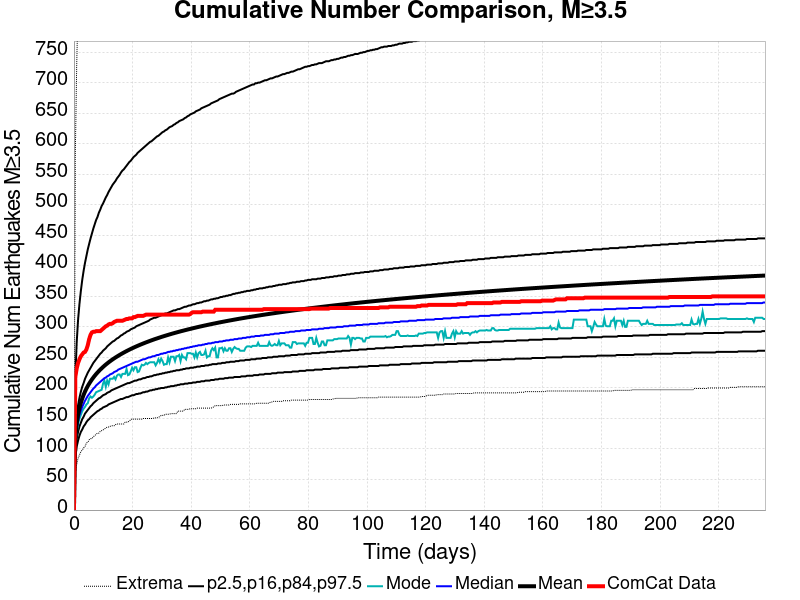

The file beside this chart, header and first rows:
Time (days), ComCat Data, Simulation Mean, Simulation Median, Simulation Mode, Simulation Minimum, Simulation Maximum, 2.5 %-ile, 16 %-ile, 84 %-ile, 97.5 %-ile
0.0, 0.0, 0.0, 0.0, 0.0, 0.0, 0.0, 0.0, 0.0, 0.0, 0.0
0.4726, 218.0, 118.5, 112.0, 109.0, 63.0, 584.0, 87.0, 99.0, 131.0, 216.0
0.9451, 232.0, 141.9, 133.0, 127.0, 75.0, 730.0, 104.0, 117.0, 156.0, 275.0
1.418, 241.0, 156.5, 146.0, 141.0, 85.0, 828.0, 114.0, 128.0, 172.0, 312.0
1.89, 247.0, 167.2, 156.0, 150.0, 90.0, 897.0, 122.0, 137.0, 184.0, 338.0
2.363, 252.0, 175.7, 163.0, 156.0, 96.0, 955.0, 128.0, 143.0, 194.0, 359.0
2.835, 255.0, 182.8, 169.0, 162.0, 98.0, 992.0, 132.0, 149.0, 202.0, 377.0
3.308, 258.0, 188.8, 174.0, 166.0, 102.0, 1023, 137.0, 153.0, 208.0, 392.0
3.78, 259.0, 194.2, 179.0, 169.0, 104.0, 1053, 140.0, 158.0, 215.0, 405.0
4.253, 263.0, 198.9, 183.0, 173.0, 110.0, 1067, 144.0, 161.0, 220.0, 416.0
4.726, 270.0, 203.2, 187.0, 175.0, 111.0, 1086, 147.0, 164.0, 225.0, 427.0
5.198, 280.0, 207.1, 190.0, 183.0, 115.0, 1109, 149.0, 167.0, 229.0, 436.0
5.671, 287.0, 210.6, 193.0, 186.0, 117.0, 1125, 152.0, 170.0, 233.0, 445.0
6.143, 291.0, 213.9, 196.0, 184.0, 117.0, 1148, 154.0, 172.0, 237.0, 453.0
6.616, 292.0, 217, 199.0, 186.0, 120.0, 1165, 156.0, 175.0, 241.0, 461.0
7.088, 292.0, 219.9, 201.0, 189.0, 122.0, 1175, 158.0, 177.0, 244.0, 468.0
7.561, 293.0, 222.7, 204.0, 193.0, 124.0, 1185, 160.0, 179.0, 247.0, 475.0
8.033, 293.0, 225.2, 206.0, 194.0, 126.0, 1201, 162.0, 181.0, 250.0, 480.0
8.506, 293.0, 227.7, 208.0, 195.0, 126.0, 1215, 163.0, 183.0, 253.0, 487.0
8.979, 293.0, 230, 210.0, 196.0, 129.0, 1226, 165.0, 184.0, 256.0, 492.0
9.451, 295.0, 232.2, 212.0, 197.0, 130.0, 1241, 166.0, 186.0, 258.0, 498.0
9.924, 297.0, 234.3, 214.0, 207.0, 131.0, 1258, 168.0, 188.0, 261.0, 502.0
10.4, 299.0, 236.3, 216.0, 212.0, 133.0, 1271, 169.0, 189.0, 263.0, 507.0
10.87, 301.0, 238.3, 217.0, 202.0, 134.0, 1302, 170.0, 190.0, 265.0, 512.0
11.34, 302.0, 240.1, 219.0, 212.0, 136.0, 1315, 171.0, 192.0, 268.0, 516.0
11.81, 304.0, 241.9, 220.0, 206.0, 136.0, 1319, 173.0, 193.0, 270.0, 521.0
12.29, 305.0, 243.6, 222.0, 215.0, 137.0, 1322, 174.0, 194.0, 272.0, 525.0
12.76, 305.0, 245.3, 223.0, 215.0, 138.0, 1330, 175.0, 196.0, 274.0, 529.0
13.23, 306.0, 246.9, 224.0, 215.0, 138.0, 1369, 176.0, 197.0, 276.0, 533.0
13.7, 308.0, 248.4, 226.0, 218.0, 138.0, 1390, 177.0, 198.0, 277.0, 536.0
14.18, 309.0, 249.9, 227.0, 214.0, 140.0, 1412, 178.0, 199.0, 279.0, 539.0
14.65, 310.0, 251.3, 228.0, 220.0, 141.0, 1424, 179.0, 200.0, 281.0, 543.0
15.12, 310.0, 252.7, 230.0, 222.0, 141.0, 1439, 180.0, 201.0, 282.0, 546.0
15.59, 310.0, 254.1, 231.0, 222.0, 141.0, 1450, 181.0, 202.0, 284.0, 549.0
16.07, 310.0, 255.4, 232.0, 218.0, 141.0, 1458, 182.0, 203.0, 286.0, 553.0
16.54, 310.0, 256.7, 233.0, 223.0, 141.0, 1469, 182.0, 204.0, 287.0, 556.0
17.01, 311.0, 257.9, 234.0, 223.0, 141.0, 1473, 183.0, 205.0, 289.0, 558.0
17.48, 312.0, 259.2, 235.0, 223.0, 144.0, 1479, 184.0, 206.0, 290.0, 561.0
17.96, 313.0, 260.4, 236.0, 231.0, 144.0, 1483, 185.0, 207.0, 292.0, 564.0
18.43, 313.0, 261.5, 237.0, 221.0, 144.0, 1488, 185.0, 208.0, 293.0, 567.0
18.9, 314.0, 262.7, 238.0, 222.0, 146.0, 1491, 186.0, 208.0, 294.0, 570.0
19.37, 314.0, 263.8, 239.0, 227.0, 148.0, 1495, 187.0, 209.0, 296.0, 572.0
19.85, 314.0, 264.9, 240.0, 233.0, 149.0, 1497, 188.0, 210.0, 297.0, 575.0
20.32, 316.0, 265.9, 241.0, 229.0, 149.0, 1501, 188.0, 211.0, 298.0, 578.0
20.79, 316.0, 267, 242.0, 234.0, 149.0, 1505, 189.0, 212.0, 299.0, 580.0
21.26, 317.0, 268, 243.0, 234.0, 149.0, 1509, 190.0, 212.0, 301.0, 582.0
21.74, 318.0, 269, 243.0, 226.0, 149.0, 1519, 190.0, 213.0, 302.0, 585.0
22.21, 318.0, 270, 244.0, 227.0, 149.0, 1524, 191.0, 214.0, 303.0, 587.0
22.68, 318.0, 270.9, 245.0, 233.0, 149.0, 1528, 191.0, 214.0, 304.0, 589.0
23.16, 318.0, 271.8, 246.0, 238.0, 149.0, 1534, 192.0, 215.0, 305.0, 591.0
23.63, 318.0, 272.8, 247.0, 237.0, 150.0, 1541, 193.0, 216.0, 306.0, 593.0
24.1, 319.0, 273.7, 247.0, 238.0, 150.0, 1543, 193.0, 216.0, 307.0, 595.0
24.57, 320.0, 274.6, 248.0, 241.0, 150.0, 1546, 194.0, 217.0, 308.0, 597.0
25.05, 320.0, 275.4, 249.0, 239.0, 150.0, 1547, 194.0, 218.0, 309.0, 599.0
25.52, 320.0, 276.3, 250.0, 241.0, 150.0, 1549, 195.0, 218.0, 310.0, 601.0
25.99, 320.0, 277.1, 250.0, 242.0, 150.0, 1551, 196.0, 219.0, 312.0, 603.0
26.46, 320.0, 278, 251.0, 242.0, 150.0, 1554, 196.0, 219.0, 313.0, 604.0
26.94, 320.0, 278.8, 252.0, 242.0, 150.0, 1558, 197.0, 220.0, 314.0, 606.0
27.41, 320.0, 279.6, 252.0, 242.0, 151.0, 1560, 197.0, 221.0, 315.0, 608.0
27.88, 320.0, 280.4, 253.0, 237.0, 151.0, 1566, 198.0, 221.0, 315.0, 610.0
... 440 more rows
